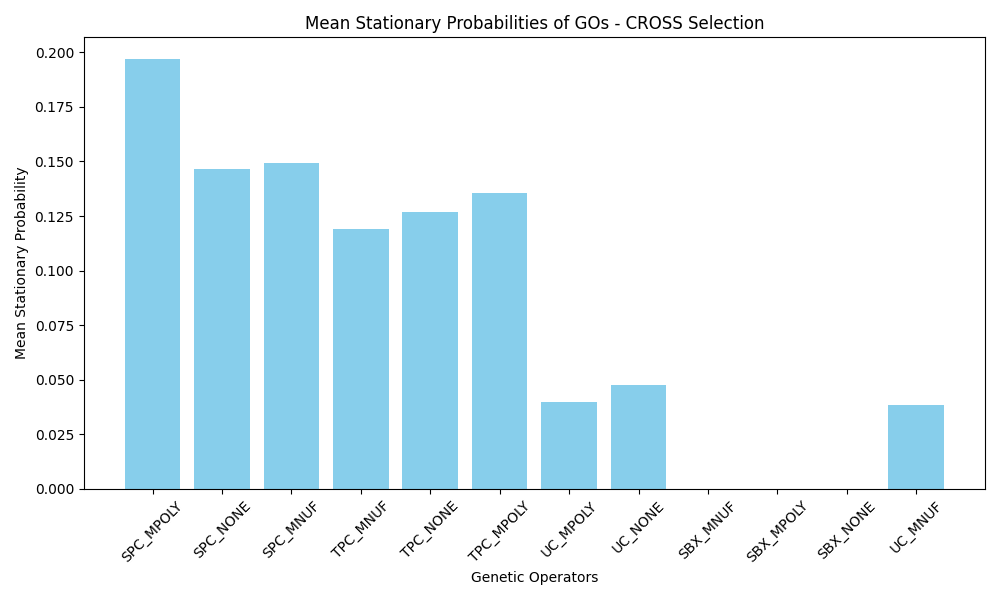

The file beside this chart, header and first rows:
GO_Name, Mean_Stationary_Probability
SPC_MPOLY, 0.197
SPC_NONE, 0.1466
SPC_MNUF, 0.1493
TPC_MNUF, 0.1189
TPC_NONE, 0.127
TPC_MPOLY, 0.1354
UC_MPOLY, 0.03975
UC_NONE, 0.04754
SBX_MNUF, 0.000000
SBX_MPOLY, 0.000000
SBX_NONE, 0.000000
UC_MNUF, 0.03844
